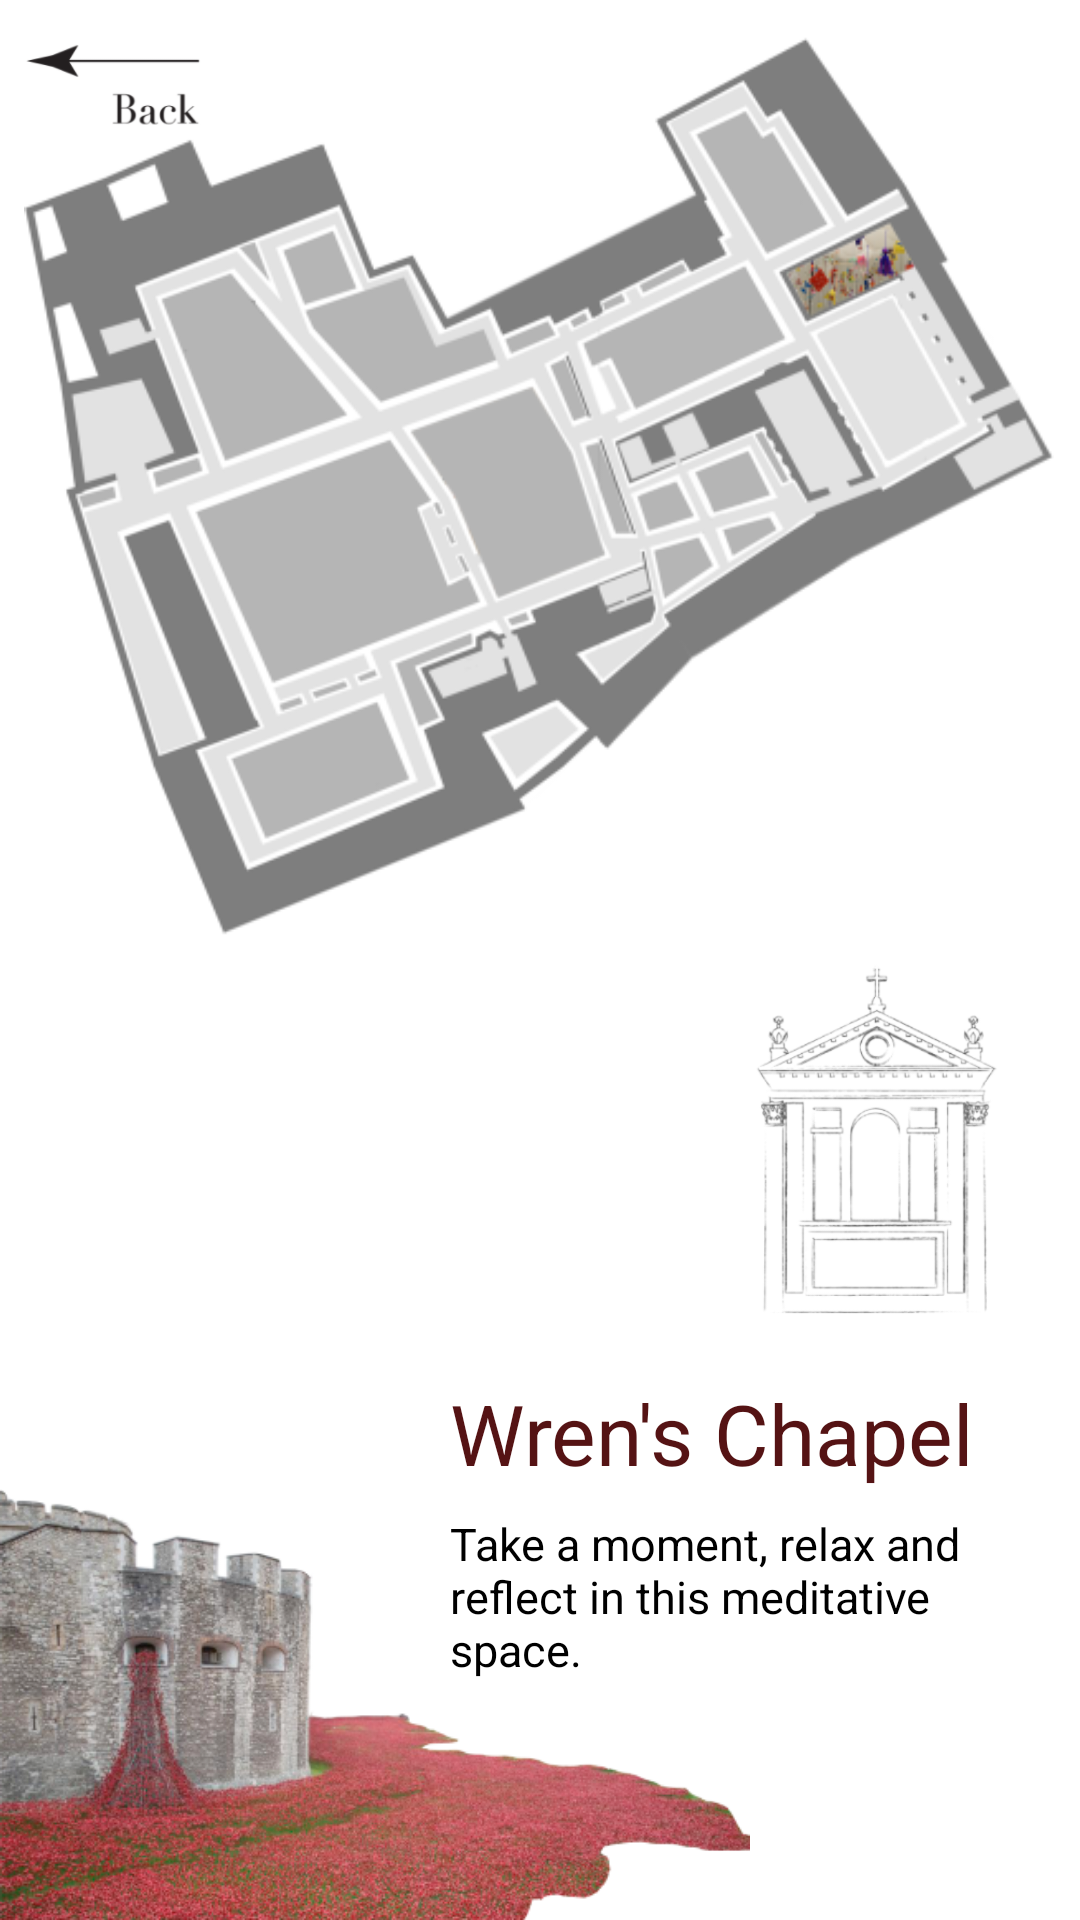

Layout XML and referenced resources for this Android screen:
<!-- AndroidManifest.xml: application theme AppTheme -->
<!-- res/layout/activity_wrens_chapel.xml -->
<?xml version="1.0" encoding="utf-8"?>
<android.support.constraint.ConstraintLayout xmlns:android="http://schemas.android.com/apk/res/android"
    xmlns:app="http://schemas.android.com/apk/res-auto"
    xmlns:tools="http://schemas.android.com/tools"
    android:layout_width="match_parent"
    android:layout_height="match_parent"
    android:background="@color/white"
    tools:context="uk.co.pembrokemayball.pembrokebiennale.TheOrchard">

    <TextView
        android:id="@+id/found"
        android:layout_width="wrap_content"
        android:layout_height="wrap_content"
        android:text="Wren's Chapel"
        android:textColor="@color/colorPrimaryDark"
        android:textSize="28sp"
        android:layout_marginRight="8dp"
        app:layout_constraintRight_toRightOf="parent"
        android:layout_marginLeft="0dp"
        app:layout_constraintLeft_toLeftOf="@+id/wrentxt"
        app:layout_constraintHorizontal_bias="0.0"
        android:layout_marginBottom="8dp"
        app:layout_constraintBottom_toTopOf="@+id/wrentxt" />

    <ImageView
        android:id="@+id/wrenimg"
        android:layout_width="250dp"
        android:layout_height="0dp"
        android:layout_marginBottom="0dp"
        android:layout_marginLeft="0dp"
        android:adjustViewBounds="true"
        app:layout_constraintBottom_toBottomOf="parent"
        app:layout_constraintLeft_toLeftOf="parent"
        app:srcCompat="@drawable/wrenchapelimage1" />

    <TextView
        android:id="@+id/wrentxt"
        android:layout_width="0dp"
        android:layout_height="wrap_content"
        android:layout_marginBottom="80dp"
        android:layout_marginRight="6dp"
        android:text="Take a moment, relax and reflect in this meditative space."
        android:textColor="@android:color/background_dark"
        android:textSize="15sp"
        app:layout_constraintBottom_toBottomOf="parent"
        app:layout_constraintLeft_toLeftOf="parent"
        app:layout_constraintRight_toRightOf="parent"
        android:layout_marginLeft="150dp"
        app:layout_constraintHorizontal_bias="0.0" />

    <ImageView
        android:id="@+id/backimg"
        android:layout_width="60dp"
        android:layout_height="40dp"
        android:layout_marginLeft="8dp"
        android:layout_marginTop="8dp"
        android:clickable="true"
        android:onClick="back"
        app:layout_constraintLeft_toLeftOf="parent"
        app:layout_constraintTop_toTopOf="parent"
        app:srcCompat="@drawable/back" />

    <ImageView
        android:id="@+id/imageView"
        android:layout_width="120dp"
        android:layout_height="124dp"
        app:srcCompat="@drawable/wrenchapelimage2"
        android:layout_marginRight="8dp"
        app:layout_constraintRight_toRightOf="parent"
        android:layout_marginBottom="17dp"
        app:layout_constraintBottom_toTopOf="@+id/found"
        tools:layout_editor_absoluteY="305dp"
        tools:layout_editor_absoluteX="283dp" />

    <ImageView
        android:id="@+id/wrenmap"
        android:layout_width="0dp"
        android:layout_height="wrap_content"
        android:layout_marginEnd="8dp"
        android:layout_marginLeft="8dp"
        android:layout_marginRight="8dp"
        android:layout_marginStart="8dp"
        android:layout_marginTop="12dp"
        android:adjustViewBounds="true"
        app:layout_constraintHorizontal_bias="0.312"
        app:layout_constraintLeft_toLeftOf="parent"
        app:layout_constraintRight_toRightOf="parent"
        app:layout_constraintTop_toTopOf="parent"
        app:srcCompat="@drawable/wrenchapelmap" />

</android.support.constraint.ConstraintLayout>
<!-- resources referenced by this layout -->
<resources>
  <color name="colorPrimaryDark">#551314</color>
  <color name="white">#ffffff</color>
  <!-- drawable back: png bitmap (drawable, 5148 bytes) -->
  <!-- drawable wrenchapelimage1: png bitmap (drawable, 199665 bytes) -->
  <!-- drawable wrenchapelimage2: png bitmap (drawable, 39637 bytes) -->
  <!-- drawable wrenchapelmap: png bitmap (drawable, 64424 bytes) -->
  <style name="AppTheme" parent="Theme.AppCompat.Light.DarkActionBar">
          
          <item name="colorPrimary">@color/colorPrimary</item>
          <item name="colorPrimaryDark">@color/colorPrimaryDark</item>
          <item name="colorAccent">@color/colorAccent</item>
      </style>
  <color name="colorPrimary">#551314</color>
  <color name="colorAccent">#191c37</color>
</resources>
